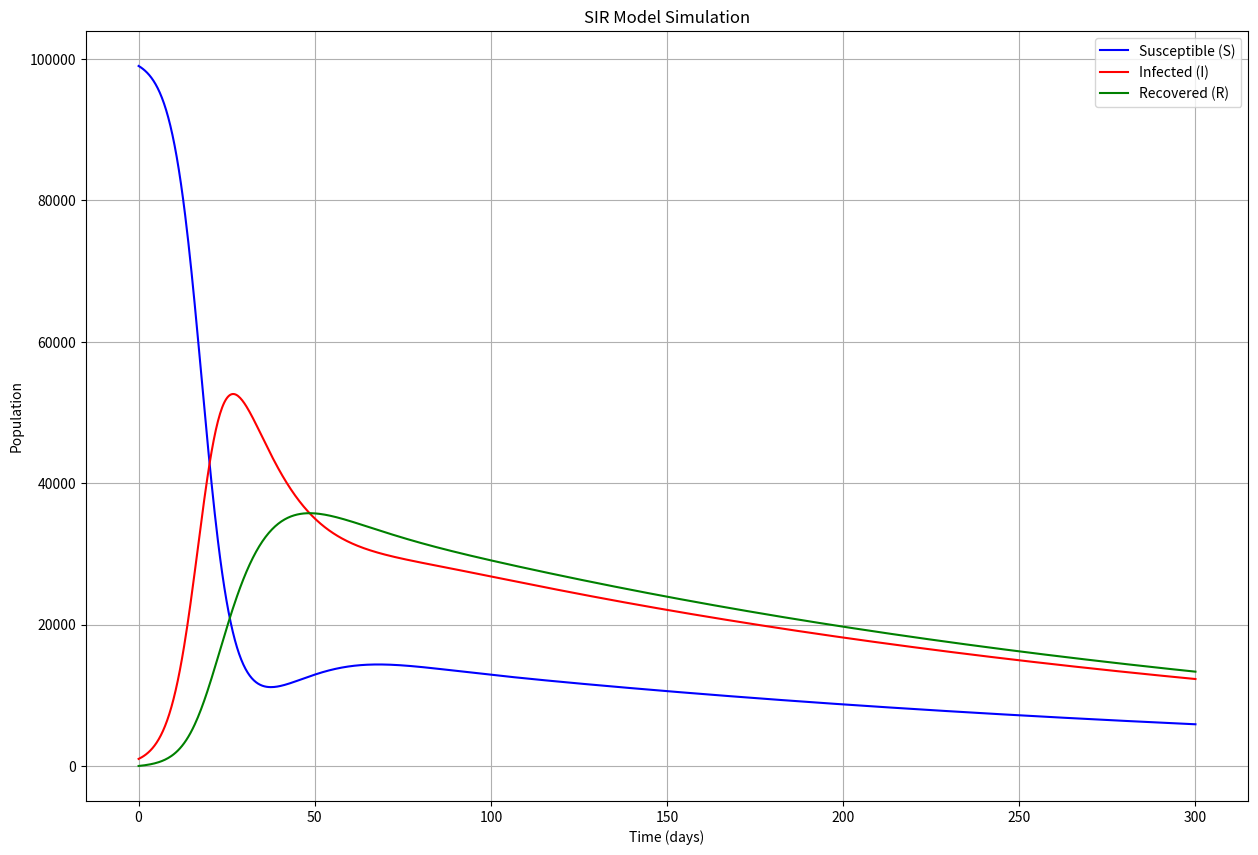

This figure's Python source:
import numpy as np
import matplotlib.pyplot as plt
from scipy.integrate import solve_ivp

def sird_model(t, x0, r, c, mu):
    """
    SIRDモデル（死亡者数を含む）
    S: 感受性人口, I: 感染者数, R: 回復者数, D: 死亡者数
    """
    S = x0[0]
    I = x0[1]
    R = x0[2]
    D = x0[3]

    l = 0.05  # 免疫損失率

    N = S + I + R  # 生存総人口（死亡者は除く）

    # SIRD微分方程式（死亡を含む）
    dS_dt = -r * S * I / N + l * R  # 感染による減少 + 免疫損失による増加
    dI_dt = r * S * I / N - c * I - mu * I  # 感染による増加 - 回復による減少 - 死亡による減少
    dR_dt = c * I - l * R           # 回復による増加 - 免疫損失による減少
    dD_dt = mu * I                  # 死亡率 × 感染者数
    
    return [dS_dt, dI_dt, dR_dt, dD_dt]

   
# 初期条件（SIRDモデル用に拡張）
x0 = np.zeros(4)  # S, I, R, D の4要素
x0[0] = 99000  # S: 感受性人口
x0[1] = 1000   # I: 感染者数
x0[2] = 0      # R: 回復者数
x0[3] = 0      # D: 死亡者数

r = 0.3    # 感染率
c = 0.05   # 回復率
mu = 0.01  # 死亡率
    
# 時間範囲（統一）
t_span = (0, 300)
t_eval = np.linspace(0, 300, 1000)  # t_spanと一致させる
    
# 微分方程式を解く
sol = solve_ivp(sird_model, t_span, x0, t_eval=t_eval, args=(r, c, mu), method='RK45', rtol=1e-8)
    
# 結果のプロット
plt.figure(figsize=(15, 10))

plt.plot(sol.t, sol.y[0], label='Susceptible (S)', color='blue')
plt.plot(sol.t, sol.y[1], label='Infected (I)', color='red')
plt.plot(sol.t, sol.y[2], label='Recovered (R)', color='green')
plt.xlabel('Time (days)')
plt.ylabel('Population')
plt.title('SIR Model Simulation')
plt.legend()
plt.grid()
plt.show()  